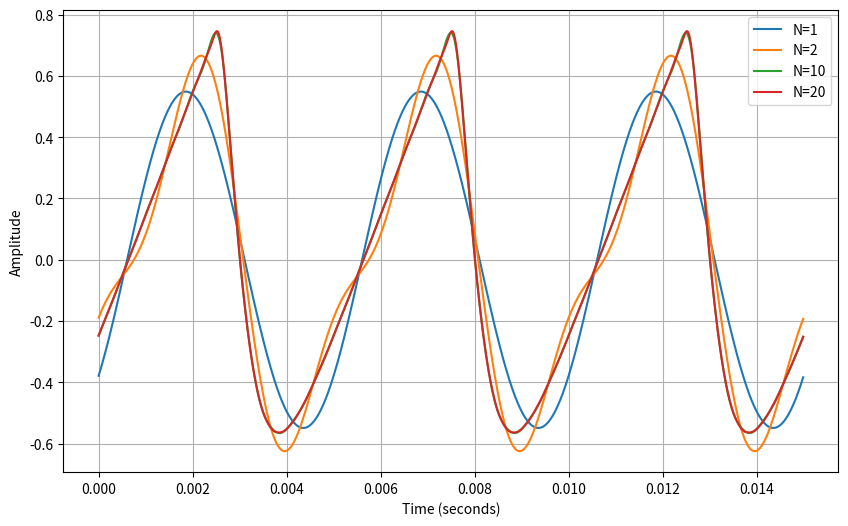

This figure's Python source:
import numpy as np
import matplotlib.pyplot as plt


period = 0.005  # 5 ms
alpha = 1000 * np.pi
t = np.arange(0, 0.015, 0.00001)
omega_0 = (2 * np.pi) / period

N_vals = [1, 2, 10, 20]
plt.figure(figsize=(10, 6))

k = 0
y_t = np.zeros((4, t.size))

for N in N_vals:
    n = np.arange(-N, N + 1)
    n = n[n != 0]
    omega = n * (2 * np.pi) / period

    X_w = np.exp(1j * np.pi * n) * 2j / n
    X_mag = np.abs(X_w)
    X_phase = np.angle(X_w)

    for i in range(len(X_w)):
        if i < N:
            if X_phase[i] < 0:
                X_phase[i] += 2 * np.pi
        else:
            if X_phase[i] > 0:
                X_phase[i] -= 2 * np.pi

    H_w = (alpha ** 2) / (-omega ** 2 + 2 * alpha * 1j * omega + alpha ** 2)
    H_mag = np.abs(H_w)
    H_phase = np.angle(H_w)

    Y_mag = X_mag * H_mag
    Y_phase = X_phase + H_phase
    Y_w = Y_mag * np.exp(1j * Y_phase)

    def yt(t):
        y = 0
        for i in range(len(n)):
            y += 1 / (2* np.pi) * Y_w[i] * np.exp(1j * n[i] * omega_0 * t)
        return np.real(y)

    y = yt(t)
    y_t[k] = y
    k += 1

plt.xlabel("Time (seconds)")
plt.ylabel("Amplitude")
plt.plot(t, y_t[0], label="N=1")
plt.plot(t, y_t[1], label="N=2")
plt.plot(t, y_t[2], label="N=10")
plt.plot(t, y_t[3], label="N=20")

plt.legend()

#plt.plot(t, y_t[0], t,  y_t[1], t,  y_t[2], t, y_t[3])
plt.grid(True)
plt.show()
